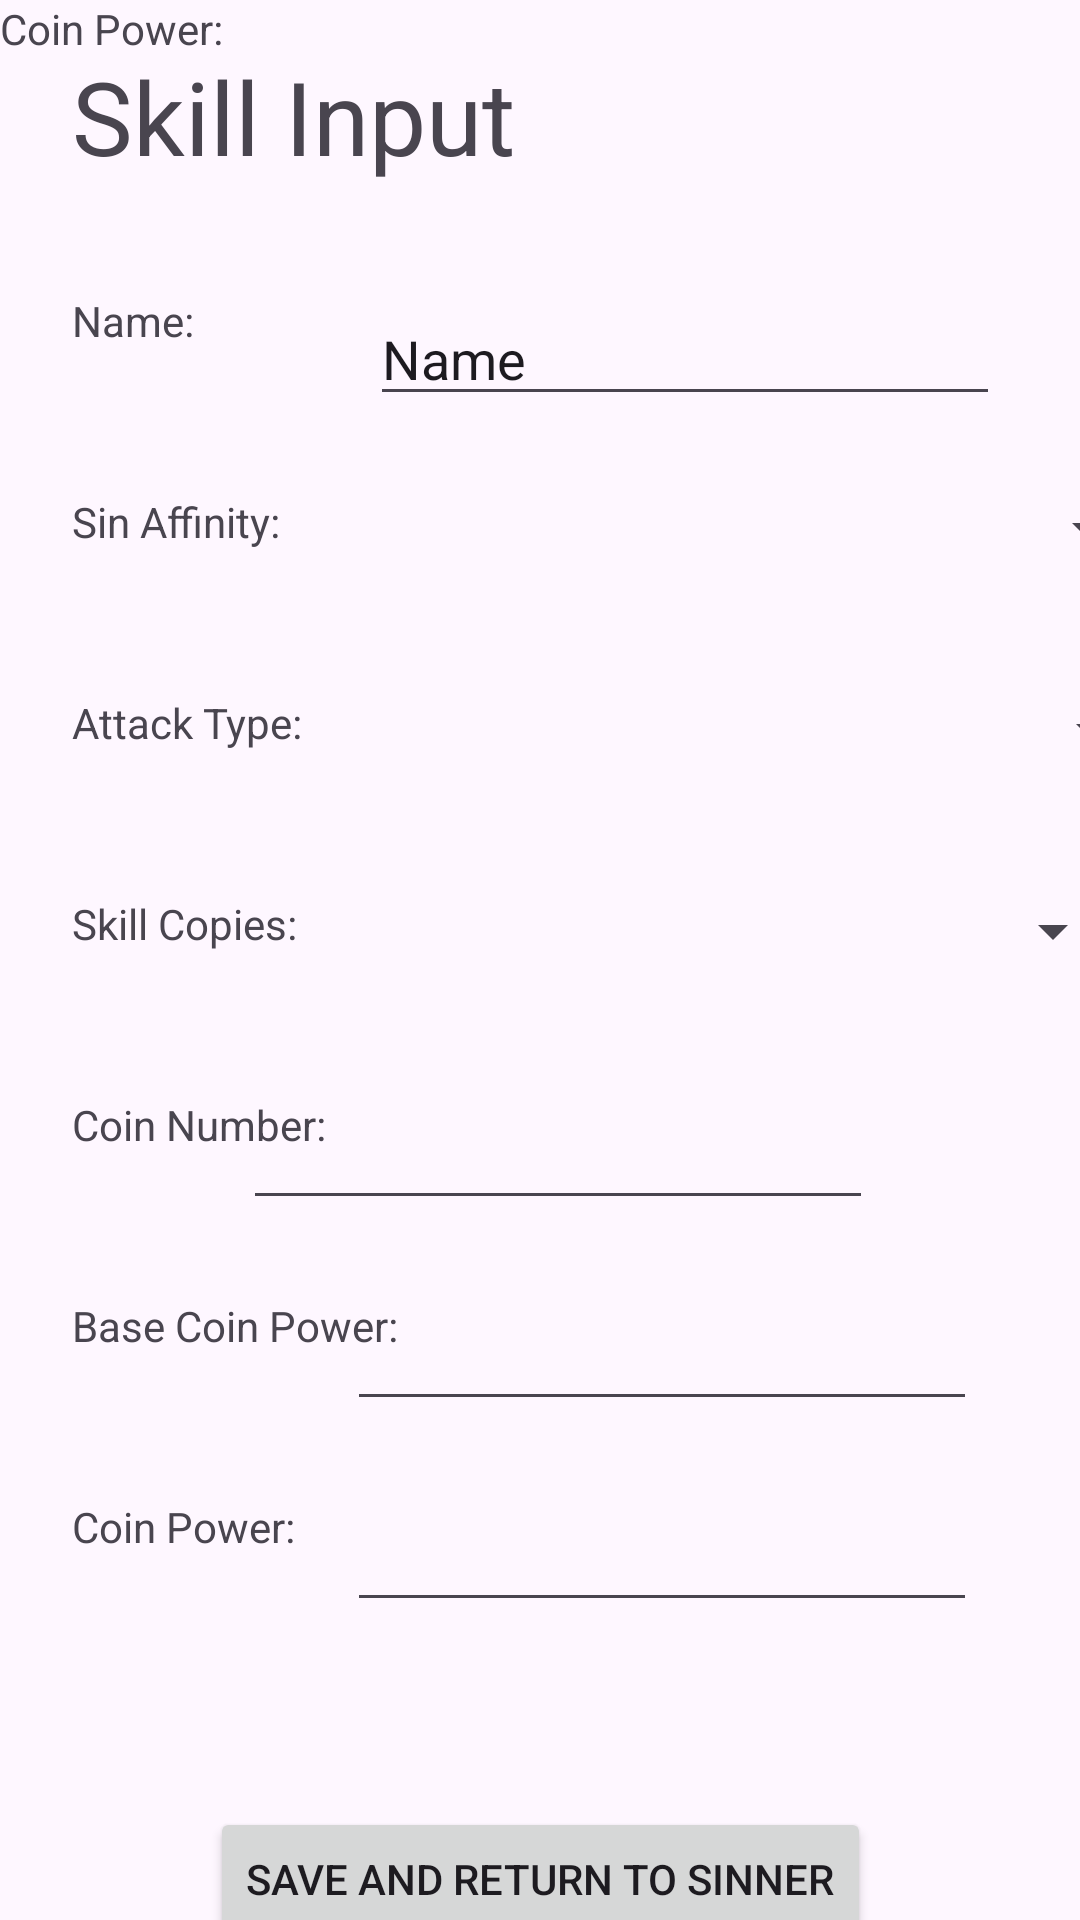

Reconstruct the res/layout file that produces this screen, plus the resources it refers to.
<!-- AndroidManifest.xml: application theme Theme.LCProject -->
<!-- res/layout/skill_activity.xml -->
<?xml version="1.0" encoding="utf-8"?>
<androidx.constraintlayout.widget.ConstraintLayout xmlns:android="http://schemas.android.com/apk/res/android"
    xmlns:app="http://schemas.android.com/apk/res-auto"
    xmlns:tools="http://schemas.android.com/tools"
    android:layout_width="match_parent"
    android:layout_height="match_parent">

    <TextView
        android:id="@+id/textView"
        android:layout_width="wrap_content"
        android:layout_height="wrap_content"
        android:layout_marginTop="36dp"
        android:text="Name:"
        app:layout_constraintStart_toStartOf="@+id/textView13"
        app:layout_constraintTop_toBottomOf="@+id/textView13" />

    <EditText
        android:id="@+id/editTextText"
        android:layout_width="wrap_content"
        android:layout_height="wrap_content"
        android:layout_marginStart="32dp"
        android:ems="10"
        android:inputType="text"
        android:text="Name"
        app:layout_constraintEnd_toEndOf="parent"
        app:layout_constraintStart_toEndOf="@+id/textView"
        app:layout_constraintTop_toTopOf="@+id/textView" />

    <Spinner
        android:id="@+id/spinner5"
        android:layout_width="292dp"
        android:layout_height="wrap_content"
        app:layout_constraintEnd_toEndOf="parent"
        app:layout_constraintStart_toStartOf="@+id/spinner"
        app:layout_constraintTop_toTopOf="@+id/textView11" />

    <EditText
        android:id="@+id/editTextNumber4"
        android:layout_width="wrap_content"
        android:layout_height="wrap_content"
        android:ems="10"
        android:inputType="number"
        app:layout_constraintEnd_toEndOf="parent"
        app:layout_constraintHorizontal_bias="0.0"
        app:layout_constraintStart_toStartOf="@+id/spinner6"
        app:layout_constraintTop_toTopOf="@+id/textView2" />

    <Spinner
        android:id="@+id/spinner"
        android:layout_width="263dp"
        android:layout_height="wrap_content"
        app:layout_constraintEnd_toEndOf="parent"
        app:layout_constraintHorizontal_bias="0.0"
        app:layout_constraintStart_toStartOf="@+id/editTextText"
        app:layout_constraintTop_toTopOf="@+id/textView10" />

    <TextView
        android:id="@+id/textView5"
        android:layout_width="wrap_content"
        android:layout_height="wrap_content"
        android:text="Coin Power:"
        tools:layout_editor_absoluteX="67dp"
        tools:layout_editor_absoluteY="851dp" />

    <TextView
        android:id="@+id/textView3"
        android:layout_width="wrap_content"
        android:layout_height="wrap_content"
        android:layout_marginTop="48dp"
        android:text="Base Coin Power:"
        app:layout_constraintStart_toStartOf="@+id/textView2"
        app:layout_constraintTop_toBottomOf="@+id/textView2" />

    <EditText
        android:id="@+id/editTextNumber"
        android:layout_width="wrap_content"
        android:layout_height="wrap_content"
        android:ems="10"
        android:inputType="number"
        app:layout_constraintEnd_toEndOf="parent"
        app:layout_constraintStart_toStartOf="@+id/editTextNumber4"
        app:layout_constraintTop_toTopOf="@+id/textView3" />

    <TextView
        android:id="@+id/textView4"
        android:layout_width="wrap_content"
        android:layout_height="wrap_content"
        android:layout_marginTop="48dp"
        android:text="Skill Copies:"
        app:layout_constraintStart_toStartOf="@+id/textView11"
        app:layout_constraintTop_toBottomOf="@+id/textView11" />

    <EditText
        android:id="@+id/editTextNumber5"
        android:layout_width="wrap_content"
        android:layout_height="wrap_content"
        android:ems="10"
        android:inputType="number"
        app:layout_constraintEnd_toEndOf="parent"
        app:layout_constraintHorizontal_bias="0.0"
        app:layout_constraintStart_toStartOf="@+id/editTextNumber"
        app:layout_constraintTop_toTopOf="@+id/textView14" />

    <TextView
        android:id="@+id/textView11"
        android:layout_width="wrap_content"
        android:layout_height="wrap_content"
        android:layout_marginTop="48dp"
        android:text="Attack Type:"
        app:layout_constraintStart_toStartOf="@+id/textView10"
        app:layout_constraintTop_toBottomOf="@+id/textView10" />

    <TextView
        android:id="@+id/textView10"
        android:layout_width="wrap_content"
        android:layout_height="wrap_content"
        android:layout_marginTop="48dp"
        android:text="Sin Affinity:"
        app:layout_constraintStart_toStartOf="@+id/textView"
        app:layout_constraintTop_toBottomOf="@+id/textView" />

    <TextView
        android:id="@+id/textView2"
        android:layout_width="wrap_content"
        android:layout_height="wrap_content"
        android:layout_marginTop="48dp"
        android:text="Coin Number:"
        app:layout_constraintStart_toStartOf="@+id/textView4"
        app:layout_constraintTop_toBottomOf="@+id/textView4" />

    <Spinner
        android:id="@+id/spinner6"
        android:layout_width="294dp"
        android:layout_height="wrap_content"
        app:layout_constraintEnd_toEndOf="parent"
        app:layout_constraintStart_toStartOf="@+id/spinner5"
        app:layout_constraintTop_toTopOf="@+id/textView4" />

    <TextView
        android:id="@+id/textView13"
        android:layout_width="wrap_content"
        android:layout_height="wrap_content"
        android:layout_marginStart="24dp"
        android:layout_marginTop="16dp"
        android:text="Skill Input"
        android:textAppearance="@style/TextAppearance.AppCompat.Display1"
        app:layout_constraintStart_toStartOf="parent"
        app:layout_constraintTop_toTopOf="parent" />

    <TextView
        android:id="@+id/textView14"
        android:layout_width="wrap_content"
        android:layout_height="wrap_content"
        android:layout_marginTop="48dp"
        android:text="Coin Power:"
        app:layout_constraintStart_toStartOf="@+id/textView3"
        app:layout_constraintTop_toBottomOf="@+id/textView3" />

    <Button
        android:id="@+id/button5"
        android:layout_width="wrap_content"
        android:layout_height="wrap_content"
        android:layout_marginTop="84dp"
        android:text="Save and Return to Sinner"
        app:layout_constraintBottom_toBottomOf="parent"
        app:layout_constraintEnd_toEndOf="parent"
        app:layout_constraintStart_toStartOf="parent"
        app:layout_constraintTop_toBottomOf="@+id/textView14"
        app:layout_constraintVertical_bias="0.0" />

</androidx.constraintlayout.widget.ConstraintLayout>
<!-- resources referenced by this layout -->
<resources>
  <style name="Theme.LCProject" parent="Base.Theme.LCProject" />
  <style name="Base.Theme.LCProject" parent="Theme.Material3.DayNight.NoActionBar">
          
          
      </style>
</resources>
